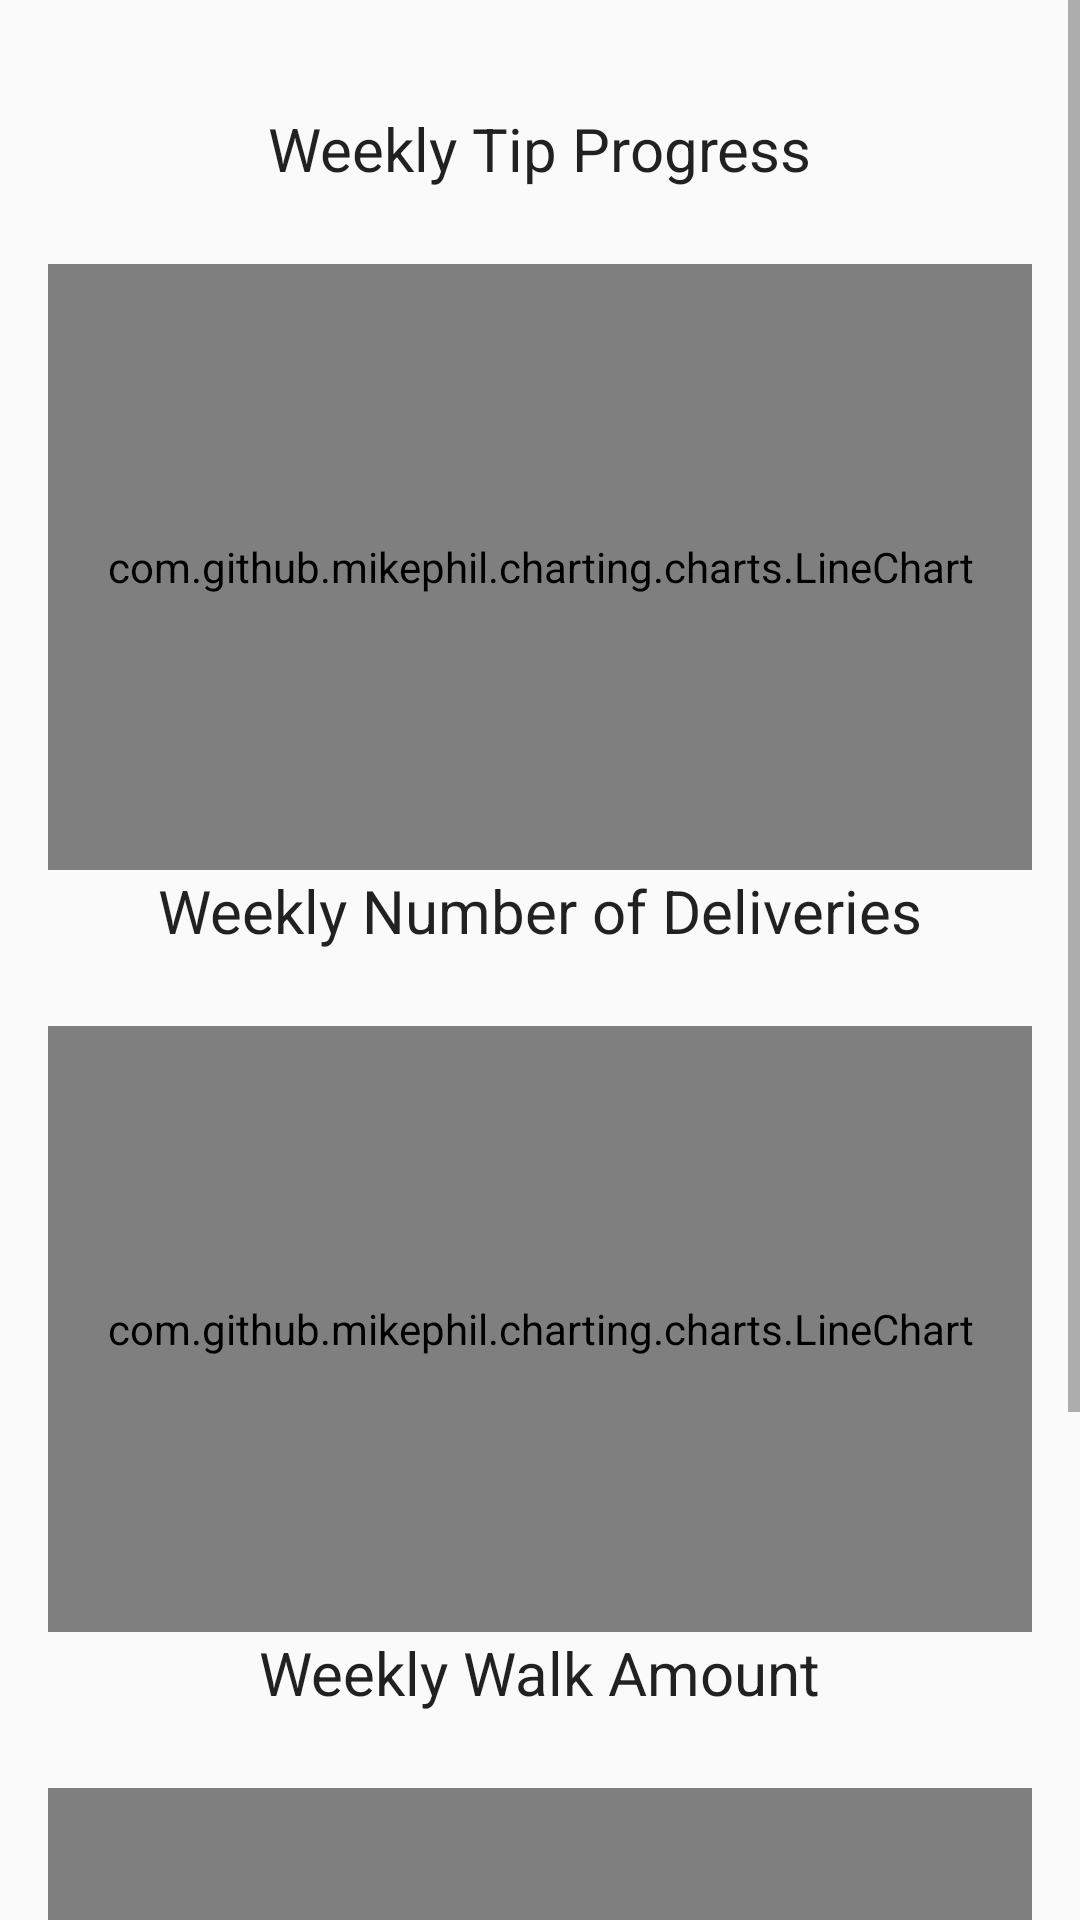

Here is an Android app screen rendered from its layout file. Give the layout XML and the strings, colors and styles it references.
<!-- AndroidManifest.xml: application theme AppTheme -->
<!-- res/layout/fragment_graphs.xml -->
<ScrollView
    android:layout_width="fill_parent"
    android:layout_height="fill_parent"
    xmlns:android="http://schemas.android.com/apk/res/android"
    android:screenOrientation="portrait"
    android:fillViewport="false">


    <RelativeLayout xmlns:android="http://schemas.android.com/apk/res/android"
        xmlns:tools="http://schemas.android.com/tools"
        android:layout_width="match_parent"
        android:layout_height="850dp"
        tools:context="luckong.deliverydrivertiplog.results">

        <RelativeLayout xmlns:android="http://schemas.android.com/apk/res/android"
            xmlns:tools="http://schemas.android.com/tools"
            android:layout_width="match_parent"
            android:layout_height="850dp"
            android:paddingTop="16dp"
            android:paddingRight="16dp"
            android:paddingLeft="16dp"
            android:layout_marginTop="20dp"
            tools:context=".graphs"
            android:id="@+id/frameLayout"
            android:layout_alignParentTop="true"
            android:layout_alignParentLeft="true"
            android:layout_alignParentStart="true">

            <TextView
                android:id="@+id/storeOweTitle"
                android:layout_width="wrap_content"
                android:layout_height="wrap_content"
                android:layout_centerHorizontal="true"
                android:text="Weekly Tip Progress"
                android:textAppearance="?android:attr/textAppearanceLarge"
                android:textSize="20sp" />

            <com.github.mikephil.charting.charts.LineChart
                android:id="@+id/graph"
                android:layout_width="350dp"
                android:layout_marginTop="25dp"
                android:layout_below="@+id/storeOweTitle"
                android:layout_height="202dp" />

            <TextView
                android:id="@+id/numOfDeliveriesGraphTitle"
                android:layout_width="wrap_content"
                android:layout_height="wrap_content"
                android:layout_centerHorizontal="true"
                android:text="Weekly Number of Deliveries"
                android:layout_below="@+id/graph"
                android:textAppearance="?android:attr/textAppearanceLarge"
                android:textSize="20sp" />

            <com.github.mikephil.charting.charts.LineChart
                android:id="@+id/numOfDeliveriesGraph"
                android:layout_width="350dp"
                android:layout_marginTop="25dp"
                android:layout_below="@+id/numOfDeliveriesGraphTitle"
                android:layout_height="202dp" />

            <TextView
                android:id="@+id/walkAmountGraphTitle"
                android:layout_width="wrap_content"
                android:layout_height="wrap_content"
                android:layout_centerHorizontal="true"
                android:text="Weekly Walk Amount"
                android:layout_below="@+id/numOfDeliveriesGraph"
                android:textAppearance="?android:attr/textAppearanceLarge"
                android:textSize="20sp" />

            <com.github.mikephil.charting.charts.LineChart
                android:id="@+id/walkAmountGraph"
                android:layout_width="350dp"
                android:layout_marginTop="25dp"
                android:layout_below="@+id/walkAmountGraphTitle"
                android:layout_height="202dp" />

        </RelativeLayout>


    </RelativeLayout>

</ScrollView>
<!-- resources referenced by this layout -->
<resources>
  <style name="AppTheme" parent="Theme.AppCompat.Light.DarkActionBar">
          
          <item name="colorPrimary">#85bb65</item>
          <item name="colorPrimaryDark">#85bb65</item>
          <item name="colorAccent">@color/colorAccent</item>
      </style>
  <!-- not gathered from this repository: default colours our renderer supplied (Android Studio template values) -->
  <color name="colorAccent">#FF03DAC5</color>
</resources>
